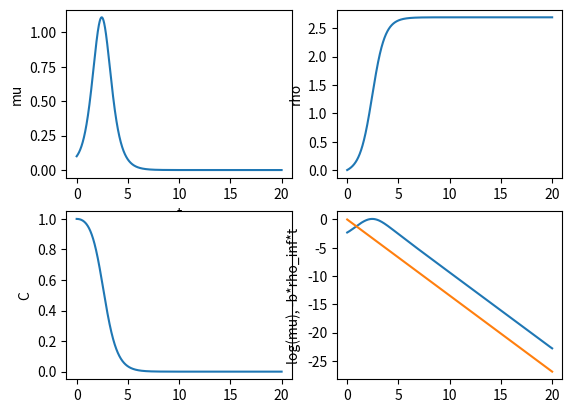

This chart was generated by the following Python code:
import matplotlib.pyplot as plt
from scipy.integrate import ode
import numpy as np

b=.5 # dtC=-b*rho*C
F0=1 # dtRho = Fo*Mu
tf=20 # temps final de la simulation
rho0=0 #rho initial	
mu0=.1 #mu initial
c0=1 #concentration initiale
n=20000 #nombre de pas de temps

#Résolution du schéma éxplicite
def euler_explicite_edo(b, F0, tf, rho0, mu0, c0, n):
	#t0<t1 , temps etudies,
	#rho0, mu0,c0 reels positifs: condition initiale
	#n entier(nombre d'iterations)
	h=tf/n #pas Deltat
	rho=rho0
	mu=mu0
	c=c0
	t=0
	Rho=[rho0]
	Mu=[mu0]
	C=[c0]
	T=[t]
	for k in range(n):
		new_mu = mu + h*(c*(mu+rho)-mu*rho)
		new_rho = rho + h*F0*mu
		new_c = c - h*b*rho*c
		mu=new_mu
		rho=new_rho
		c=new_c
		t=t+h
		Mu.append(new_mu)
		Rho.append(new_rho)
		C.append(new_c)
		T.append(t)
	return T,Mu,Rho,C

#Résolution du schéma semi- implicite I
def euler_semi_I_edo(b, F0, tf, rho0, mu0, c0, n):
	#t0<t1 , temps etudies,
	#rho0, mu0,c0 reels positifs: condition initiale
	#n entier(nombre d'iterations)
	h=tf/n #pas Deltat
	rho=rho0
	mu=mu0
	c=c0
	t=0
	Rho=[rho0]
	Mu=[mu0]
	C=[c0]
	T=[0]
	for k in range(n):
		new_mu = (mu + h*c*rho)/(1+h*rho-h*c*(1+h*F0))
		new_rho = rho + h*F0*new_mu
		new_c = c/(1 + b*h*new_rho)
		mu=new_mu
		rho=new_rho
		c=new_c
		t=t+h
		Mu.append(new_mu)
		Rho.append(new_rho)
		C.append(new_c)
		T.append(t)
	return T,Mu,Rho,C

#Résolution du schéma semi- implicite II
def euler_semi_II_edo(b, F0, tf, rho0, mu0, c0, n):
	#t0<t1 , temps etudies,
	#rho0, mu0,c0 reels positifs: condition initiale
	#n entier(nombre d'iterations)
	t=0
	h=tf/n #pas Deltat
	rho=rho0
	mu=mu0
	c=c0
	Rho=[rho0]
	Mu=[mu0]
	C=[c0]
	T=[0]
	for k in range(n):
		new_mu = (mu + h*c*rho-h*rho*mu)/(1-h*c*(1+h*F0))
		new_rho = rho + h*F0*new_mu
		new_c = c/(1 + b*h*new_rho)
		mu=new_mu
		rho=new_rho
		c=new_c
		t=t+h
		Mu.append(new_mu)
		Rho.append(new_rho)
		C.append(new_c)
		T.append(t)
	return T,Mu,Rho,C	

#Programmation de la méthode de Newton-Raphson
def newton(f,gradf,newton_steps,x0):
	x=x0
	for k in range(newton_steps):
		x=x-f(x)/gradf(x)
	return x

#Résolution du schéma implicite
def euler_implicite_edo(b, F0, tf, rho0, mu0, c0, n):
	#t0<t1 , temps etudiés,
	#rho0, mu0,c0 reels positifs: conditions initiale
	#n entier(nombre d'itérations)
	t=0
	newton_steps=10 #nombre d'itérations de la méthode de Newton-Raphson pour le calcul implicite
	h=tf/n #pas deltat
	rho=rho0
	mu=mu0
	c=c0
	Rho=[rho0]
	Mu=[mu0]
	C=[c0]
	T=[0]
	for k in range(n):
		#Calcul de new_mu par methode de Newton Raphson
		#coefficients du polynome d'ordre 3 en new_mu
		alpha = -h**4*F0**2*b
		beta= -F0*h**2*(b+1+2*rho*b*h)
		gamma= -(1+b*h*rho)+b*h**2*F0*mu+h*(c*(1+h*F0)-rho*(1+b*h*rho))
		delta=(1+b*h*rho)*mu + h*c*rho
		def P(X):
			return alpha*X**3+beta*X**2+gamma*X+delta
		def gradP(X):
			return 3*alpha*X**2+2*beta*X+gamma
		new_mu=newton(P,gradP,newton_steps,mu)
		new_rho = rho + h*F0*new_mu
		new_c = c/(1 + b*h*new_rho)
		mu=new_mu
		rho=new_rho
		c=new_c
		t=t+h
		Mu.append(new_mu)
		Rho.append(new_rho)
		C.append(new_c)
		T.append(t)
	return T,Mu,Rho,C
    
#Utilisation des libraries python (scipy) pour résoudre l'EDO
def black_box_edo(b, F0, tf, rho0, mu0, c0, n):
    def f(t,y,arg1,arg2):
        mu=y[0]
        rho=y[1]
        c=y[2]
        return [c*(rho+mu)-mu*rho, F0*mu, -b*rho*c]

    r = ode(f).set_integrator('zvode', method='adams')
    r.set_initial_value([mu0,rho0,c0],0).set_f_params(F0,b)
    dt=tf/(n-1)
    Rho=[rho0]
    Mu=[mu0]
    C=[c0]
    t=0
    T=[0]
    while r.t < tf:
        mu,rho,c = r.integrate(r.t+dt)
        Mu.append(mu)
        Rho.append(rho)
        C.append(c)
        T.append(r.t)
    return T,Mu,Rho,C

#Résolution	
T,Mu,Rho,C = black_box_edo(b, F0, tf, rho0, mu0, c0, n)
rho_inf= Rho[n-1]
#rho_theorique = np.sqrt(2*(c0/b + F0*mu0))
#print(1-rho_theorique/rho_inf)
TT, MMu,RRho,CC = [],[],[],[]

for i in range(1,101):
    t, m, r, c =  euler_semi_I_edo(b, F0, tf, rho0, mu0, c0, i*100)
    TT.append(t)
    MMu.append(m)
    RRho.append(r)
    CC.append(c)

#Étude Asymptotique
A=[np.log(mu) for mu in Mu]
B=[-min(1,b)*y*rho_inf for y in T]

#Tracé des solutions et de l'étude asymptotique
plt.subplot(221)
plt.plot(T,Mu)
plt.ylabel('mu')
plt.xlabel('t')
plt.subplot(222)
plt.plot(T,Rho)
plt.ylabel('rho')
plt.subplot(223)
plt.plot(T,C)
plt.ylabel('C')
plt.subplot(224)
plt.plot(T,A)
plt.plot(T,B)
plt.ylabel('log(mu), -b*rho_inf*t')
plt.show()


